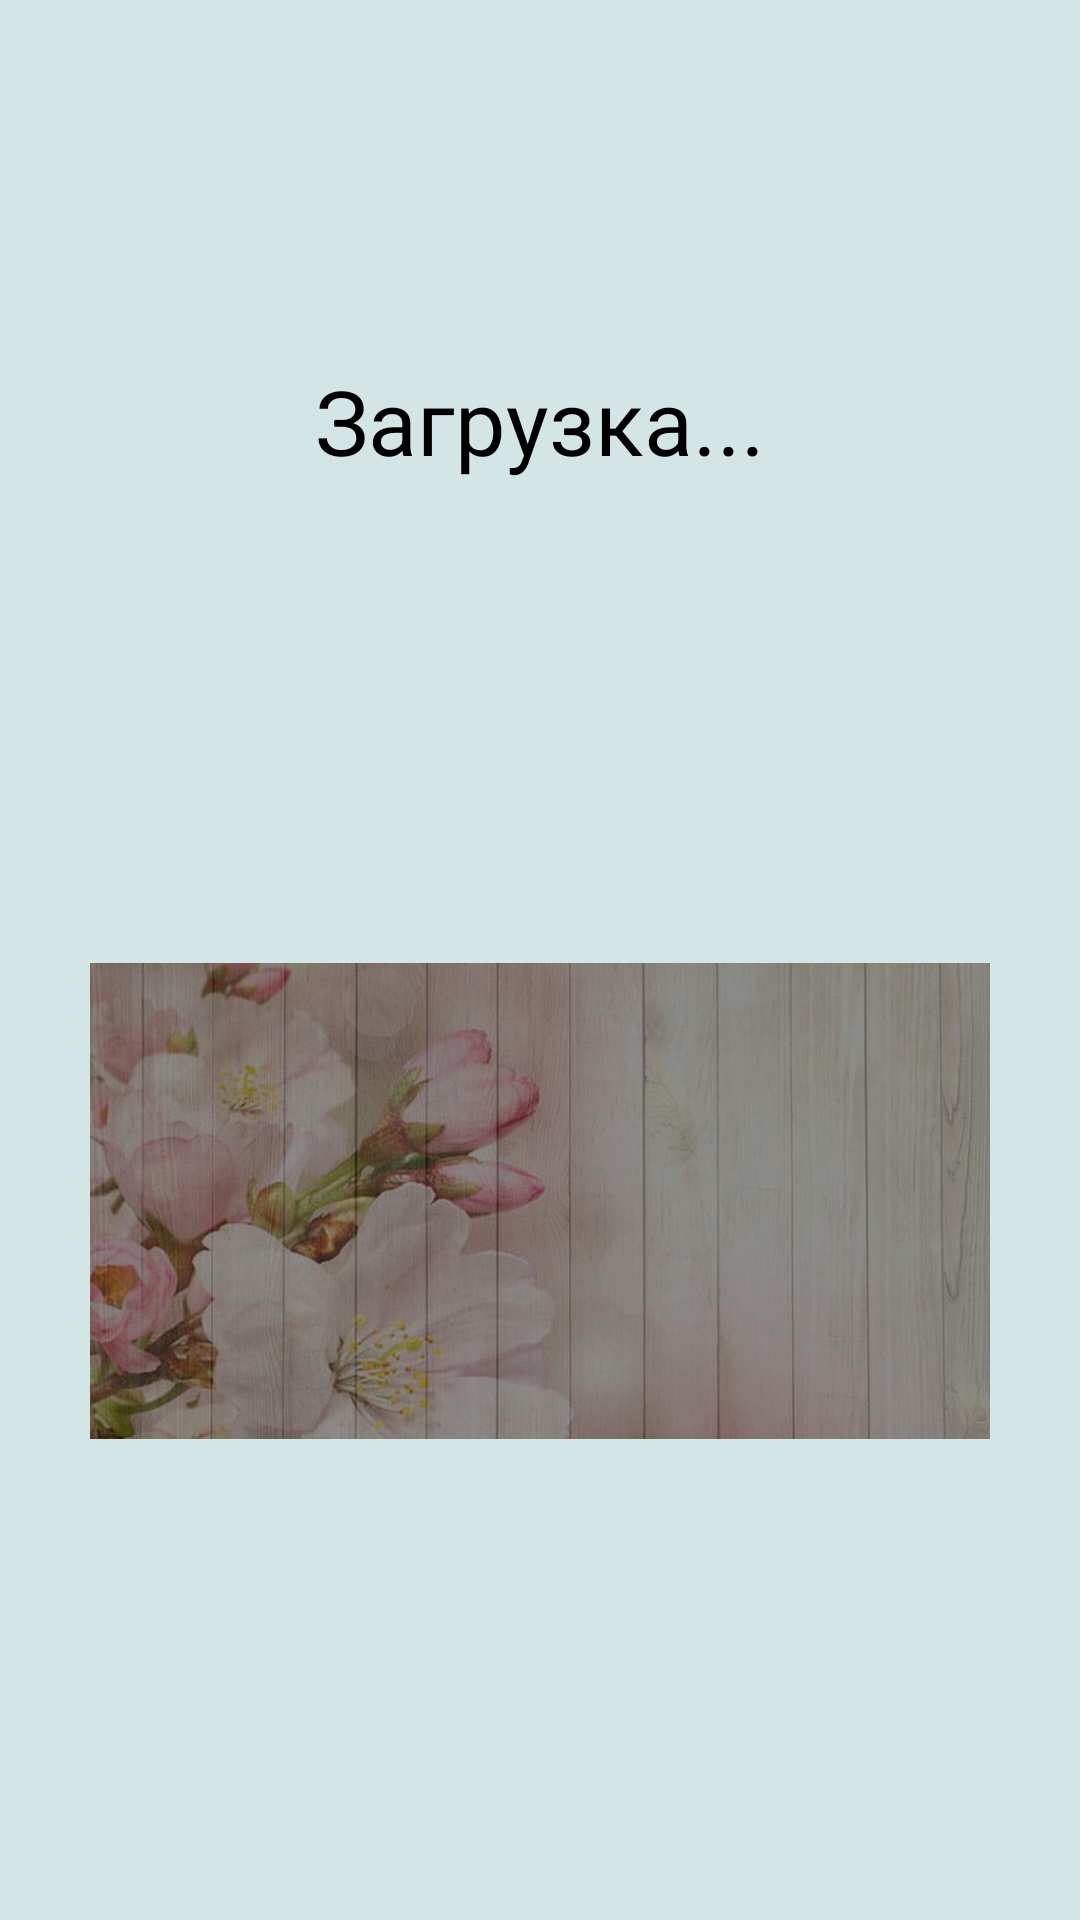

This screen was rendered from an Android layout file. Write that file and the resources it references.
<!-- AndroidManifest.xml: application theme Theme.SQLiteNews -->
<!-- res/layout/activity_splash_screen.xml -->
<?xml version="1.0" encoding="utf-8"?>
<androidx.constraintlayout.widget.ConstraintLayout xmlns:android="http://schemas.android.com/apk/res/android"
    xmlns:app="http://schemas.android.com/apk/res-auto"
    xmlns:tools="http://schemas.android.com/tools"
    android:layout_width="match_parent"
    android:layout_height="match_parent"
    tools:context=".SplashScreen"
    android:background="#D4E5E6">

    <TextView
        android:id="@+id/textView"
        android:layout_width="wrap_content"
        android:layout_height="wrap_content"
        android:layout_marginTop="120dp"
        android:text="Загрузка..."
        android:textSize="30dp"
        android:textColor="@color/black"
        app:layout_constraintLeft_toLeftOf="parent"
        app:layout_constraintRight_toRightOf="parent"
        app:layout_constraintTop_toTopOf="parent" />

    <ImageView
        android:layout_width="300dp"
        android:layout_height="300dp"
        app:layout_constraintBottom_toBottomOf="parent"
        app:layout_constraintEnd_toEndOf="parent"
        app:layout_constraintStart_toStartOf="parent"
        app:layout_constraintTop_toBottomOf="@+id/textView"
        android:src="@drawable/newspicture" />

</androidx.constraintlayout.widget.ConstraintLayout>
<!-- resources referenced by this layout -->
<resources>
  <!-- drawable newspicture: jpg bitmap (drawable, 954405 bytes) -->
  <style name="Theme.SQLiteNews" parent="Theme.MaterialComponents.DayNight.DarkActionBar">
          
          <item name="colorPrimary">@color/purple_500</item>
          <item name="colorPrimaryVariant">@color/purple_700</item>
          <item name="colorOnPrimary">@color/white</item>
          
          <item name="colorSecondary">@color/teal_200</item>
          <item name="colorSecondaryVariant">@color/teal_700</item>
          <item name="colorOnSecondary">@color/black</item>
          
          <item name="android:statusBarColor" tools:targetApi="l">?attr/colorPrimaryVariant</item>
          
      </style>
  <!-- not gathered from this repository: default colours our renderer supplied (Android Studio template values) -->
  <color name="purple_500">#FF6200EE</color>
  <color name="purple_700">#FF3700B3</color>
  <color name="teal_200">#FF03DAC5</color>
  <color name="teal_700">#FF018786</color>
  <color name="black">#FF000000</color>
  <color name="white">#FFFFFFFF</color>
</resources>
